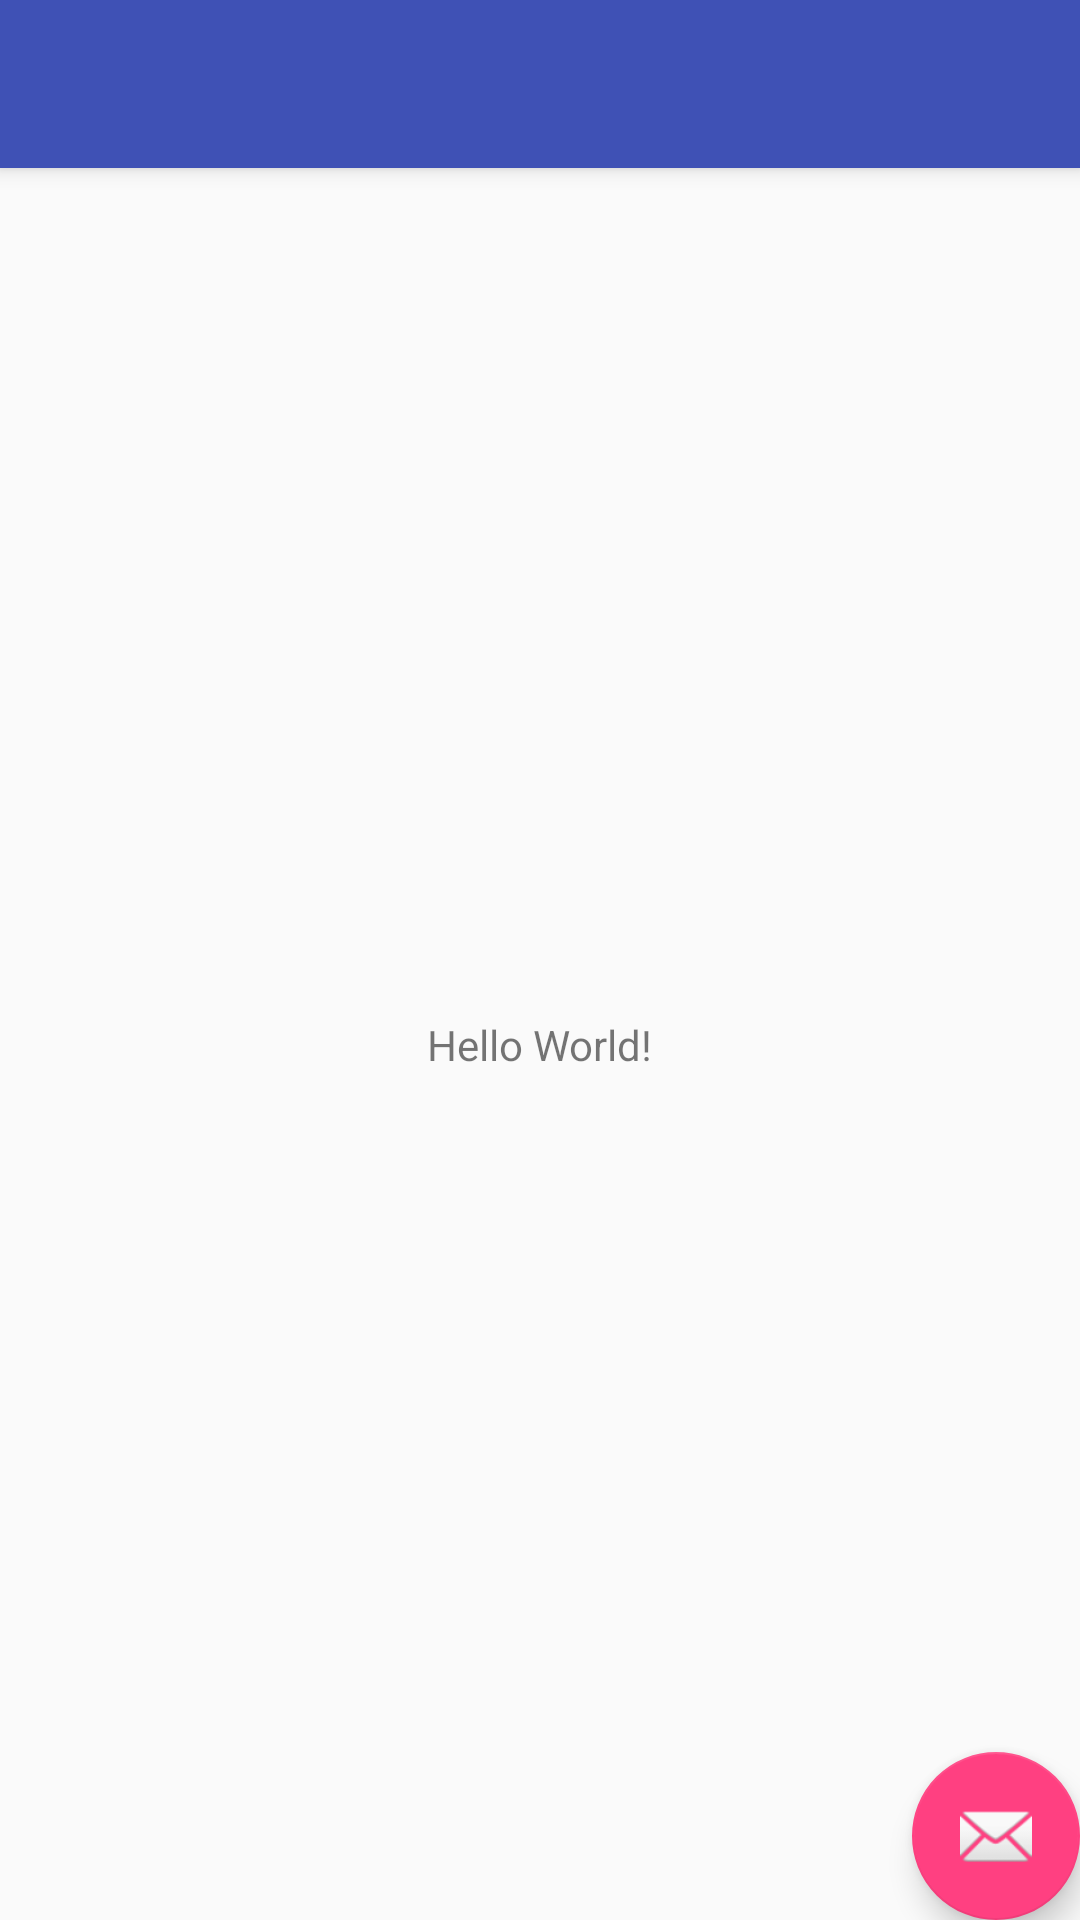

This screen was rendered from an Android layout file. Write that file and the resources it references.
<!-- AndroidManifest.xml: application theme AppTheme -->
<!-- res/layout/app_bar_navigation_bar.xml -->
<?xml version="1.0" encoding="utf-8"?>
<android.support.design.widget.CoordinatorLayout xmlns:android="http://schemas.android.com/apk/res/android"
    xmlns:app="http://schemas.android.com/apk/res-auto"
    xmlns:tools="http://schemas.android.com/tools"
    android:layout_width="match_parent"
    android:layout_height="match_parent"
    tools:context="com.example.chaitanya.studentdatabase.NavigationBar">

    <android.support.design.widget.AppBarLayout
        android:layout_width="match_parent"
        android:layout_height="wrap_content"
        android:theme="@style/AppTheme.AppBarOverlay">

        <android.support.v7.widget.Toolbar
            android:id="@+id/toolbar"
            android:layout_width="match_parent"
            android:layout_height="?attr/actionBarSize"
            android:background="?attr/colorPrimary"
            app:popupTheme="@style/AppTheme.PopupOverlay" />

    </android.support.design.widget.AppBarLayout>

    <include layout="@layout/content_navigation_bar" />

    <android.support.design.widget.FloatingActionButton
        android:id="@+id/fab"
        android:layout_width="wrap_content"
        android:layout_height="wrap_content"
        android:layout_gravity="bottom|end"
        android:layout_margin="@dimen/fab_margin"
        app:srcCompat="@android:drawable/ic_dialog_email" />

</android.support.design.widget.CoordinatorLayout>
<!-- res/layout/content_navigation_bar.xml (included above) -->
<?xml version="1.0" encoding="utf-8"?>
<android.support.constraint.ConstraintLayout xmlns:android="http://schemas.android.com/apk/res/android"
    xmlns:app="http://schemas.android.com/apk/res-auto"
    xmlns:tools="http://schemas.android.com/tools"
    android:layout_width="match_parent"
    android:layout_height="match_parent"
    app:layout_behavior="@string/appbar_scrolling_view_behavior"
    tools:context="com.example.chaitanya.studentdatabase.NavigationBar"
    tools:showIn="@layout/app_bar_navigation_bar">

    <TextView
        android:layout_width="wrap_content"
        android:layout_height="wrap_content"
        android:text="Hello World!"
        app:layout_constraintBottom_toBottomOf="parent"
        app:layout_constraintLeft_toLeftOf="parent"
        app:layout_constraintRight_toRightOf="parent"
        app:layout_constraintTop_toTopOf="parent" />

</android.support.constraint.ConstraintLayout>
<!-- resources referenced by this layout -->
<resources>
  <style name="AppTheme.AppBarOverlay" parent="ThemeOverlay.AppCompat.Dark.ActionBar" />
  <style name="AppTheme.PopupOverlay" parent="ThemeOverlay.AppCompat.Light" />
  <style name="AppTheme" parent="Theme.AppCompat.Light.DarkActionBar">
          
          <item name="colorPrimary">@color/colorPrimary</item>
          <item name="colorPrimaryDark">@color/colorPrimaryDark</item>
          <item name="colorAccent">@color/colorAccent</item>
      </style>
  <color name="colorPrimary">#3F51B5</color>
  <color name="colorPrimaryDark">#303F9F</color>
  <color name="colorAccent">#FF4081</color>
</resources>
